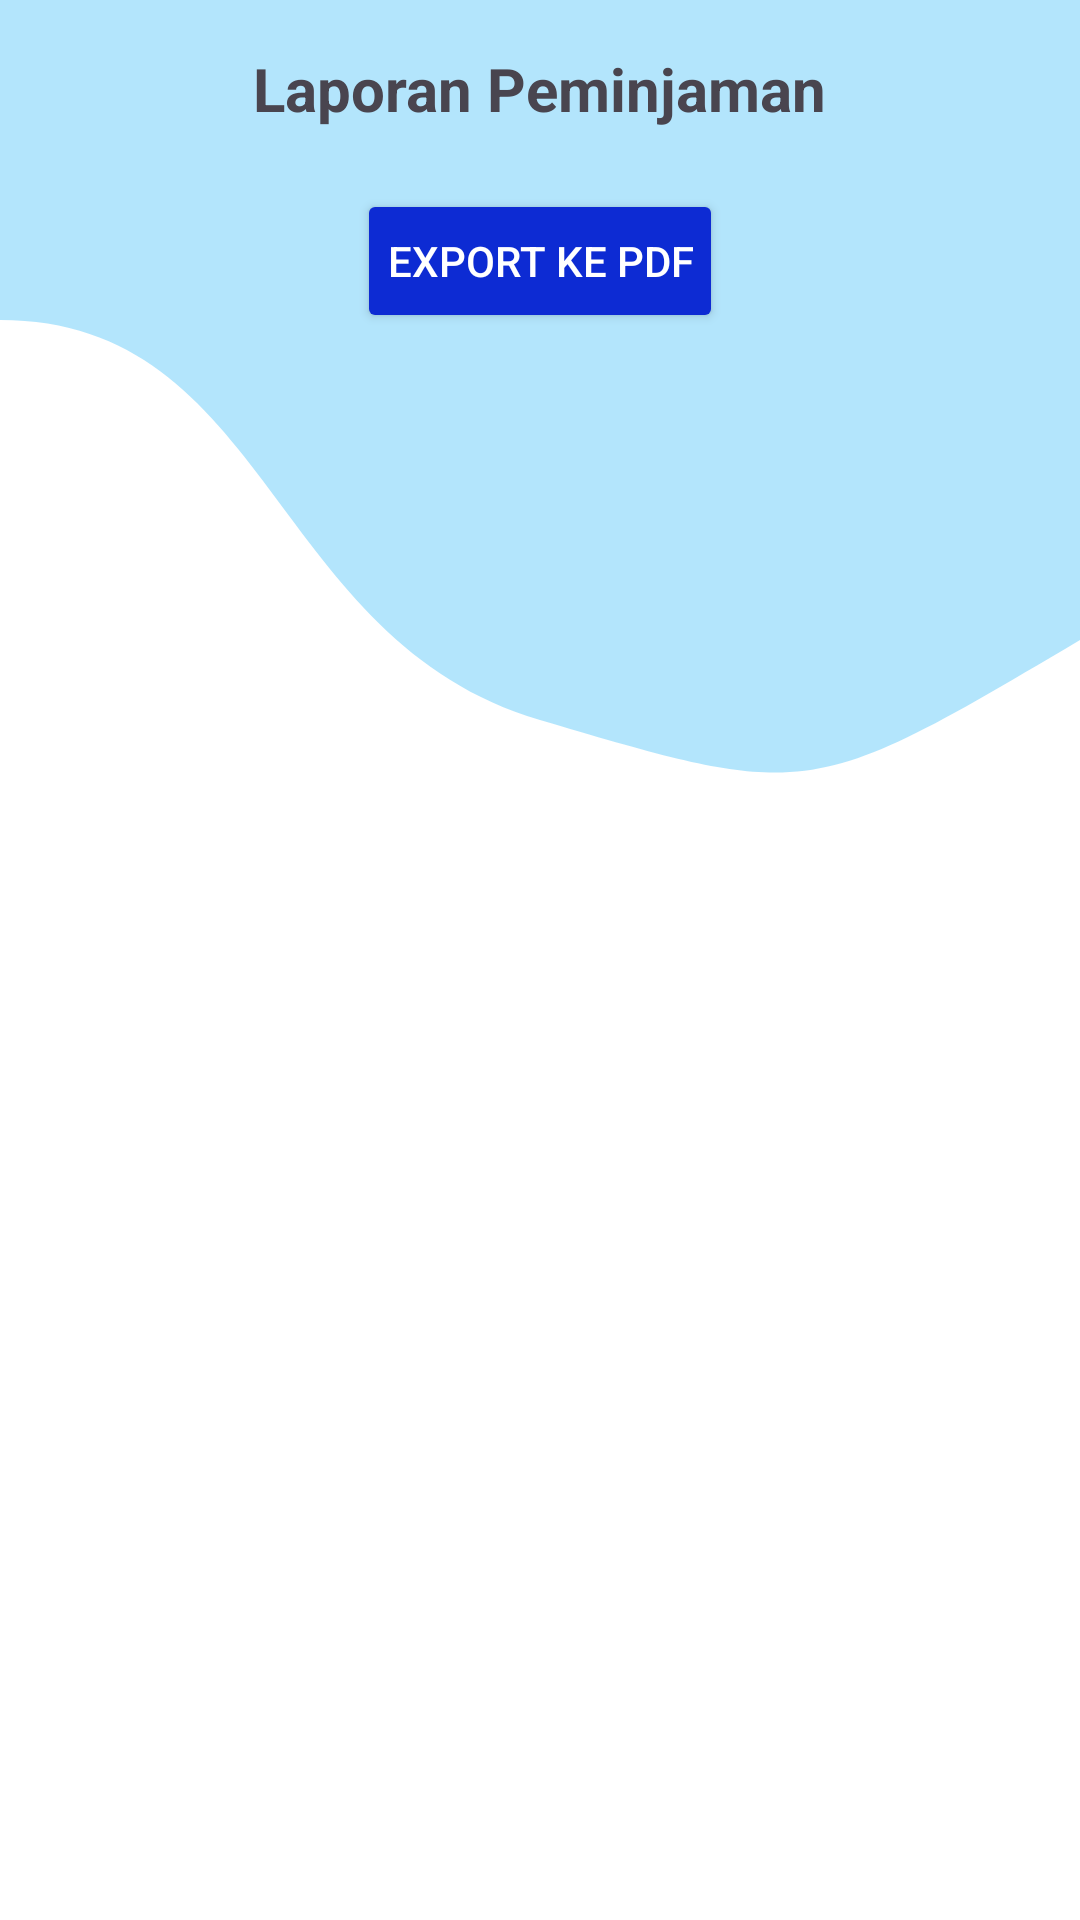

Write the Android layout XML for this screen, with the resource values it uses.
<!-- AndroidManifest.xml: application theme Theme.InventoryBarang -->
<!-- res/layout/fragment_pdf_admin.xml -->
<?xml version="1.0" encoding="utf-8"?>

<RelativeLayout xmlns:android="http://schemas.android.com/apk/res/android"
    android:layout_width="match_parent"
    android:layout_height="match_parent"
    android:background="@drawable/wave_background"
    android:padding="16dp">

    
    <TextView
        android:id="@+id/tv_title"
        android:layout_width="wrap_content"
        android:layout_height="wrap_content"
        android:text="Laporan Peminjaman"
        android:textSize="20sp"
        android:textStyle="bold"
        android:layout_centerHorizontal="true"
        android:layout_marginBottom="20dp" />

    
    <Button
        android:id="@+id/btn_export_pdf"
        android:layout_width="wrap_content"
        android:layout_height="wrap_content"
        android:layout_below="@id/tv_title"
        android:layout_centerHorizontal="true"
        android:backgroundTint="#0D2BD3"
        android:padding="10dp"
        android:text="Export ke PDF"
        android:textColor="@android:color/white" />

    
    <TextView
        android:id="@+id/tv_status"
        android:layout_width="match_parent"
        android:layout_height="wrap_content"
        android:text=""
        android:textSize="14sp"
        android:textColor="@android:color/holo_green_dark"
        android:gravity="center"
        android:layout_marginTop="16dp" />
</RelativeLayout>
<!-- resources referenced by this layout -->
<resources>
  <!-- drawable wave_background (drawable) -->
  <vector xmlns:android="http://schemas.android.com/apk/res/android"
      android:width="360dp"
      android:height="240dp"
      android:viewportWidth="360"
      android:viewportHeight="240">
  
      
      <path
          android:fillColor="@android:color/transparent"
          android:pathData="M0,0 H360 V240 H0 Z" />
  
      <path
          android:fillColor="#0288D1"
      android:pathData="M0,0 H360 V240 H0 Z" />
  
      <path
          android:fillColor="#03A9F4"
      android:pathData="M0,0 H360 V240 H0 Z" />
  
      <path
          android:fillColor="#B3E5FC"
      android:pathData="M0,0 H360 V240 H0 Z" />
  
      
      <path
          android:pathData="M0,40 C90,40 90,0 180,20 S270,60 360,80 V240 H0 Z" />
  
      <path
          android:fillColor="#FFFFFF"
          android:pathData="M0,40 C90,40 90,80 180,90 S270,100 360,80 V240 H0 Z" />
  </vector>
  <style name="Theme.InventoryBarang" parent="Base.Theme.InventoryBarang" />
  <style name="Base.Theme.InventoryBarang" parent="Theme.Material3.DayNight.NoActionBar">
          
          
          <item name="colorPrimary">@color/lavender</item>
          <item name="colorPrimaryVariant">@color/lavender</item>
      </style>
</resources>
